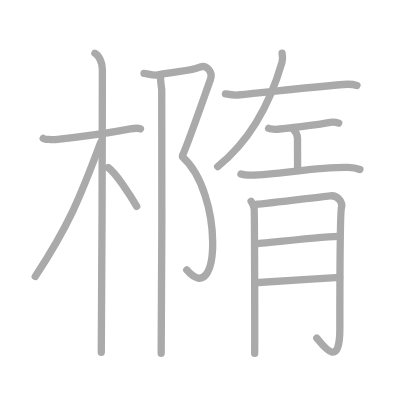
t = 0.00 s
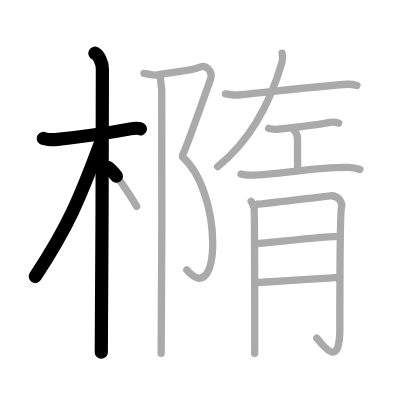
t = 3.25 s
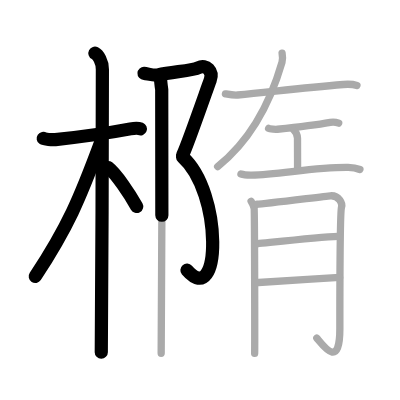
t = 6.50 s
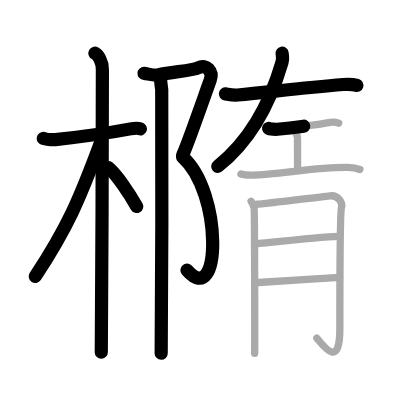
t = 9.50 s
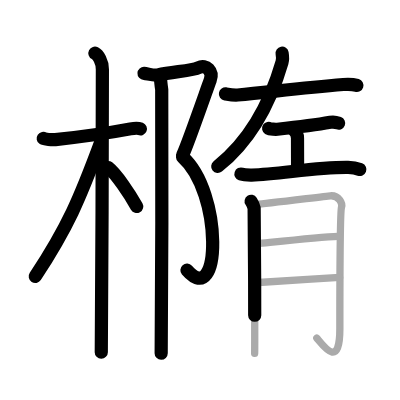
t = 12.75 s
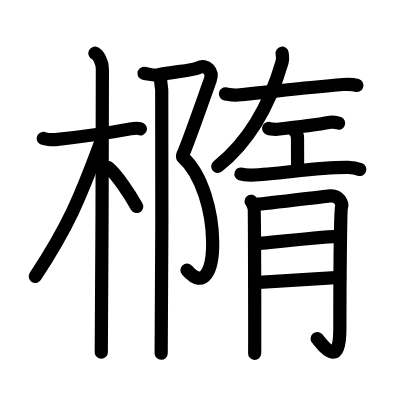
t = 16.00 s

The animated SVG that drew these frames (rendered in a browser with its animation timeline set to each time). Animation: 16 SMIL elements (animate=16); one cycle of 16.00 s.

<?xml version="1.0" standalone="no"?>
<!DOCTYPE svg PUBLIC "-//W3C//DTD SVG 1.1//EN"   "http://www.w3.org/Graphics/SVG/1.1/DTD/svg11.dtd">
<svg width="400px" height="400px"  version="1.1" xmlns="http://www.w3.org/2000/svg">
  <defs>
    <marker id="Triangle" viewBox="0 0 10 10" refX="0" refY="5" markerUnits="strokeWidth" markerWidth="3" style="stroke-opacity:0%;fill:#aaaaaa;" markerHeight="2" orient="auto">
      <path d="M 0 0 L 10 5 L 0 10 z" />
    </marker>
    
    <marker id="Arrow" viewBox="0 0 10 10" refX="5" refY="5" markerUnits="strokeWidth" markerWidth="1.8" style="stroke-opacity:0%;fill:#770000;" markerHeight="2" orient="auto">
      <path d="M 0 4 L 6 4 L 4 1 L 10 5 L 4 9 L 6 6 L 0 6 z" />
        <circle cx="5" cy="5" r="5" />
      </marker>
    
    <marker id="TriangleRed" viewBox="0 0 10 10" refX="0" refY="5" markerUnits="strokeWidth" markerWidth="3" style="stroke-opacity:0%;fill:#CC0000;" markerHeight="2" orient="auto">
      <path d="M 0 0 L 10 5 L 0 10 z" />
    </marker>
    
    <marker id="ArrowRed" viewBox="0 0 10 10" refX="5" refY="5" markerUnits="strokeWidth" markerWidth="1.8" style="stroke-opacity:0%;fill:#CC0000;" markerHeight="2" orient="auto">
      <path d="M 0 4 L 6 4 L 4 1 L 10 5 L 4 9 L 6 6 L 0 6 z" />
        <circle cx="5" cy="5" r="5" />
      </marker>
    
  </defs>
  
  <path style="fill:#ffffff; fill-opacity:100%; fill-rule:evenodd; stroke-width:0;" d="M 0 0 L 400px 0 L 400px 400px L 0 400px L 0 0" />

  <g transform="scale(3.6697247706422 3.6697247706422)">
<path style="fill:none; fill-opacity:0%; fill-rule:evenodd; stroke:#aaaaaa; stroke-opacity:100%; stroke-width: 1.5pt; stroke-linejoin:round; stroke-linecap:round;" d="M11.78 37.72c0.35 0.24 2.39 0.41 3.31 0.31c3.94-0.41 14.12-1.71 20.45-2.91c0.92-0.17 2.15-0.24 2.73 0"></path>
<path style="fill:none; fill-opacity:0%; fill-rule:evenodd; stroke:#aaaaaa; stroke-opacity:100%; stroke-width: 1.5pt; stroke-linejoin:round; stroke-linecap:round;" d="M25.86 14.5c0.91 0.47 2.04 2.25 2.04 4.42c0 0.95-0.12 71.25-0.3 77.08"></path>
<path style="fill:none; fill-opacity:0%; fill-rule:evenodd; stroke:#aaaaaa; stroke-opacity:100%; stroke-width: 1.5pt; stroke-linejoin:round; stroke-linecap:round;" d="M27.44 38.78C21.7 54.26 18.5 61.8 9.61 75.34"></path>
<path style="fill:none; fill-opacity:0%; fill-rule:evenodd; stroke:#aaaaaa; stroke-opacity:100%; stroke-width: 1.5pt; stroke-linejoin:round; stroke-linecap:round;" d="M29.47 45.65c2.23 1.71 5.9 7.28 7.78 10.6"></path>
<path style="fill:none; fill-opacity:0%; fill-rule:evenodd; stroke:#aaaaaa; stroke-opacity:100%; stroke-width: 1.5pt; stroke-linejoin:round; stroke-linecap:round;" d="M39.25 20c0.92 0.05 2.56 0.67 3.76 0.42c4.49-0.92 9.51-1.18 11.12-2c2.03-1.03 4.06 1.03 3.16 3.42c-0.9 2.4-5.94 17.01-7.52 20.44"></path>
<path style="fill:none; fill-opacity:0%; fill-rule:evenodd; stroke:#aaaaaa; stroke-opacity:100%; stroke-width: 1.5pt; stroke-linejoin:round; stroke-linecap:round;" d="M49.76 42.78c10.99 9.72 10.49 41.72 1.13 30.78"></path>
<path style="fill:none; fill-opacity:0%; fill-rule:evenodd; stroke:#aaaaaa; stroke-opacity:100%; stroke-width: 1.5pt; stroke-linejoin:round; stroke-linecap:round;" d="M43.74 21.07c0.01 0.93 0.18 2.31 0.33 3.34c0.15 1.03 0 65.42-0.15 71.84"></path>
<path style="fill:none; fill-opacity:0%; fill-rule:evenodd; stroke:#aaaaaa; stroke-opacity:100%; stroke-width: 1.5pt; stroke-linejoin:round; stroke-linecap:round;" d="M61.43 25.58c1.15 0.2 2.3 0.41 3.33 0.31c9.04-0.86 17.54-1.95 28.8-2.87c1.58-0.13 2.41-0.14 3.71 0.27"></path>
<path style="fill:none; fill-opacity:0%; fill-rule:evenodd; stroke:#aaaaaa; stroke-opacity:100%; stroke-width: 1.5pt; stroke-linejoin:round; stroke-linecap:round;" d="M76.87 14.5c0.11 0.63 0.19 1.76-0.02 2.46C73.36 29 67.76 38.66 59.31 45.38"></path>
<path style="fill:none; fill-opacity:0%; fill-rule:evenodd; stroke:#aaaaaa; stroke-opacity:100%; stroke-width: 1.5pt; stroke-linejoin:round; stroke-linecap:round;" d="M73.2 34.99c0.36 0.23 2.03 0.27 2.4 0.23c2.67-0.28 10.46-1.17 14.41-1.88c0.54-0.1 1.83 0.05 2.28 0.23"></path>
<path style="fill:none; fill-opacity:0%; fill-rule:evenodd; stroke:#aaaaaa; stroke-opacity:100%; stroke-width: 1.5pt; stroke-linejoin:round; stroke-linecap:round;" d="M80.08 35.44c0.73 0.69 0.99 1.65 0.99 2.2c0 2.63 0.02 5.5 0.02 8.25"></path>
<path style="fill:none; fill-opacity:0%; fill-rule:evenodd; stroke:#aaaaaa; stroke-opacity:100%; stroke-width: 1.5pt; stroke-linejoin:round; stroke-linecap:round;" d="M65.66 47.42c0.51 0.17 2.06 0.29 2.93 0.28c7.39-0.14 17.48-2.19 26.27-2.07c1.4 0.02 2.51 0.29 3.21 0.56"></path>
<path style="fill:none; fill-opacity:0%; fill-rule:evenodd; stroke:#aaaaaa; stroke-opacity:100%; stroke-width: 1.5pt; stroke-linejoin:round; stroke-linecap:round;" d="M68.43 54.84c0.41 0.63 0.68 1.26 0.82 1.87s0.19 38.22 0.14 39.58"></path>
<path style="fill:none; fill-opacity:0%; fill-rule:evenodd; stroke:#aaaaaa; stroke-opacity:100%; stroke-width: 1.5pt; stroke-linejoin:round; stroke-linecap:round;" d="M70.06 55.65c1.83-0.05 18.6-2.19 19.96-2.29c2.44-0.17 3.35 2.16 3.05 3.05c-0.29 0.86-0.46 20.87-0.46 33.19c0 10.92-4.24 4.98-6.28 2.54"></path>
<path style="fill:none; fill-opacity:0%; fill-rule:evenodd; stroke:#aaaaaa; stroke-opacity:100%; stroke-width: 1.5pt; stroke-linejoin:round; stroke-linecap:round;" d="M70.06 66.43c5.57-0.57 17.17-1.87 22.06-2.03"></path>
<path style="fill:none; fill-opacity:0%; fill-rule:evenodd; stroke:#aaaaaa; stroke-opacity:100%; stroke-width: 1.5pt; stroke-linejoin:round; stroke-linecap:round;" d="M69.4 77.04C73.75 76.84 85 76 92.55 75.6"></path>

<path style="fill:none; fill-opacity:0%; fill-rule:evenodd; stroke:#000000; stroke-opacity:100%; stroke-width: 2.7pt; stroke-linejoin:round; stroke-linecap:round;" d="M11.78 37.72c0.35 0.24 2.39 0.41 3.31 0.31c3.94-0.41 14.12-1.71 20.45-2.91c0.92-0.17 2.15-0.24 2.73 0" pathLength="100" stroke-dashoffset="100" stroke-dasharray="100 105"><animate id="dashAnim1" attributeName="stroke-dashoffset" from="100" to="0" dur="1s" calcMode="linear" fill="freeze"/></path>
<path style="fill:none; fill-opacity:0%; fill-rule:evenodd; stroke:#000000; stroke-opacity:100%; stroke-width: 2.7pt; stroke-linejoin:round; stroke-linecap:round;" d="M25.86 14.5c0.91 0.47 2.04 2.25 2.04 4.42c0 0.95-0.12 71.25-0.3 77.08" pathLength="100" stroke-dashoffset="100" stroke-dasharray="100 105"><animate id="dashAnim2" attributeName="stroke-dashoffset" from="100" to="0" dur="1s" calcMode="linear" begin="dashAnim1.end" fill="freeze"/></path>
<path style="fill:none; fill-opacity:0%; fill-rule:evenodd; stroke:#000000; stroke-opacity:100%; stroke-width: 2.7pt; stroke-linejoin:round; stroke-linecap:round;" d="M27.44 38.78C21.7 54.26 18.5 61.8 9.61 75.34" pathLength="100" stroke-dashoffset="100" stroke-dasharray="100 105"><animate id="dashAnim3" attributeName="stroke-dashoffset" from="100" to="0" dur="1s" calcMode="linear" begin="dashAnim2.end" fill="freeze"/></path>
<path style="fill:none; fill-opacity:0%; fill-rule:evenodd; stroke:#000000; stroke-opacity:100%; stroke-width: 2.7pt; stroke-linejoin:round; stroke-linecap:round;" d="M29.47 45.65c2.23 1.71 5.9 7.28 7.78 10.6" pathLength="100" stroke-dashoffset="100" stroke-dasharray="100 105"><animate id="dashAnim4" attributeName="stroke-dashoffset" from="100" to="0" dur="1s" calcMode="linear" begin="dashAnim3.end" fill="freeze"/></path>
<path style="fill:none; fill-opacity:0%; fill-rule:evenodd; stroke:#000000; stroke-opacity:100%; stroke-width: 2.7pt; stroke-linejoin:round; stroke-linecap:round;" d="M39.25 20c0.92 0.05 2.56 0.67 3.76 0.42c4.49-0.92 9.51-1.18 11.12-2c2.03-1.03 4.06 1.03 3.16 3.42c-0.9 2.4-5.94 17.01-7.52 20.44" pathLength="100" stroke-dashoffset="100" stroke-dasharray="100 105"><animate id="dashAnim5" attributeName="stroke-dashoffset" from="100" to="0" dur="1s" calcMode="linear" begin="dashAnim4.end" fill="freeze"/></path>
<path style="fill:none; fill-opacity:0%; fill-rule:evenodd; stroke:#000000; stroke-opacity:100%; stroke-width: 2.7pt; stroke-linejoin:round; stroke-linecap:round;" d="M49.76 42.78c10.99 9.72 10.49 41.72 1.13 30.78" pathLength="100" stroke-dashoffset="100" stroke-dasharray="100 105"><animate id="dashAnim6" attributeName="stroke-dashoffset" from="100" to="0" dur="1s" calcMode="linear" begin="dashAnim5.end" fill="freeze"/></path>
<path style="fill:none; fill-opacity:0%; fill-rule:evenodd; stroke:#000000; stroke-opacity:100%; stroke-width: 2.7pt; stroke-linejoin:round; stroke-linecap:round;" d="M43.74 21.07c0.01 0.93 0.18 2.31 0.33 3.34c0.15 1.03 0 65.42-0.15 71.84" pathLength="100" stroke-dashoffset="100" stroke-dasharray="100 105"><animate id="dashAnim7" attributeName="stroke-dashoffset" from="100" to="0" dur="1s" calcMode="linear" begin="dashAnim6.end" fill="freeze"/></path>
<path style="fill:none; fill-opacity:0%; fill-rule:evenodd; stroke:#000000; stroke-opacity:100%; stroke-width: 2.7pt; stroke-linejoin:round; stroke-linecap:round;" d="M61.43 25.58c1.15 0.2 2.3 0.41 3.33 0.31c9.04-0.86 17.54-1.95 28.8-2.87c1.58-0.13 2.41-0.14 3.71 0.27" pathLength="100" stroke-dashoffset="100" stroke-dasharray="100 105"><animate id="dashAnim8" attributeName="stroke-dashoffset" from="100" to="0" dur="1s" calcMode="linear" begin="dashAnim7.end" fill="freeze"/></path>
<path style="fill:none; fill-opacity:0%; fill-rule:evenodd; stroke:#000000; stroke-opacity:100%; stroke-width: 2.7pt; stroke-linejoin:round; stroke-linecap:round;" d="M76.87 14.5c0.11 0.63 0.19 1.76-0.02 2.46C73.36 29 67.76 38.66 59.31 45.38" pathLength="100" stroke-dashoffset="100" stroke-dasharray="100 105"><animate id="dashAnim9" attributeName="stroke-dashoffset" from="100" to="0" dur="1s" calcMode="linear" begin="dashAnim8.end" fill="freeze"/></path>
<path style="fill:none; fill-opacity:0%; fill-rule:evenodd; stroke:#000000; stroke-opacity:100%; stroke-width: 2.7pt; stroke-linejoin:round; stroke-linecap:round;" d="M73.2 34.99c0.36 0.23 2.03 0.27 2.4 0.23c2.67-0.28 10.46-1.17 14.41-1.88c0.54-0.1 1.83 0.05 2.28 0.23" pathLength="100" stroke-dashoffset="100" stroke-dasharray="100 105"><animate id="dashAnim10" attributeName="stroke-dashoffset" from="100" to="0" dur="1s" calcMode="linear" begin="dashAnim9.end" fill="freeze"/></path>
<path style="fill:none; fill-opacity:0%; fill-rule:evenodd; stroke:#000000; stroke-opacity:100%; stroke-width: 2.7pt; stroke-linejoin:round; stroke-linecap:round;" d="M80.08 35.44c0.73 0.69 0.99 1.65 0.99 2.2c0 2.63 0.02 5.5 0.02 8.25" pathLength="100" stroke-dashoffset="100" stroke-dasharray="100 105"><animate id="dashAnim11" attributeName="stroke-dashoffset" from="100" to="0" dur="1s" calcMode="linear" begin="dashAnim10.end" fill="freeze"/></path>
<path style="fill:none; fill-opacity:0%; fill-rule:evenodd; stroke:#000000; stroke-opacity:100%; stroke-width: 2.7pt; stroke-linejoin:round; stroke-linecap:round;" d="M65.66 47.42c0.51 0.17 2.06 0.29 2.93 0.28c7.39-0.14 17.48-2.19 26.27-2.07c1.4 0.02 2.51 0.29 3.21 0.56" pathLength="100" stroke-dashoffset="100" stroke-dasharray="100 105"><animate id="dashAnim12" attributeName="stroke-dashoffset" from="100" to="0" dur="1s" calcMode="linear" begin="dashAnim11.end" fill="freeze"/></path>
<path style="fill:none; fill-opacity:0%; fill-rule:evenodd; stroke:#000000; stroke-opacity:100%; stroke-width: 2.7pt; stroke-linejoin:round; stroke-linecap:round;" d="M68.43 54.84c0.41 0.63 0.68 1.26 0.82 1.87s0.19 38.22 0.14 39.58" pathLength="100" stroke-dashoffset="100" stroke-dasharray="100 105"><animate id="dashAnim13" attributeName="stroke-dashoffset" from="100" to="0" dur="1s" calcMode="linear" begin="dashAnim12.end" fill="freeze"/></path>
<path style="fill:none; fill-opacity:0%; fill-rule:evenodd; stroke:#000000; stroke-opacity:100%; stroke-width: 2.7pt; stroke-linejoin:round; stroke-linecap:round;" d="M70.06 55.65c1.83-0.05 18.6-2.19 19.96-2.29c2.44-0.17 3.35 2.16 3.05 3.05c-0.29 0.86-0.46 20.87-0.46 33.19c0 10.92-4.24 4.98-6.28 2.54" pathLength="100" stroke-dashoffset="100" stroke-dasharray="100 105"><animate id="dashAnim14" attributeName="stroke-dashoffset" from="100" to="0" dur="1s" calcMode="linear" begin="dashAnim13.end" fill="freeze"/></path>
<path style="fill:none; fill-opacity:0%; fill-rule:evenodd; stroke:#000000; stroke-opacity:100%; stroke-width: 2.7pt; stroke-linejoin:round; stroke-linecap:round;" d="M70.06 66.43c5.57-0.57 17.17-1.87 22.06-2.03" pathLength="100" stroke-dashoffset="100" stroke-dasharray="100 105"><animate id="dashAnim15" attributeName="stroke-dashoffset" from="100" to="0" dur="1s" calcMode="linear" begin="dashAnim14.end" fill="freeze"/></path>
<path style="fill:none; fill-opacity:0%; fill-rule:evenodd; stroke:#000000; stroke-opacity:100%; stroke-width: 2.7pt; stroke-linejoin:round; stroke-linecap:round;" d="M69.4 77.04C73.75 76.84 85 76 92.55 75.6" pathLength="100" stroke-dashoffset="100" stroke-dasharray="100 105"><animate id="dashAnim16" attributeName="stroke-dashoffset" from="100" to="0" dur="1s" calcMode="linear" begin="dashAnim15.end" fill="freeze"/></path>

</g>

</svg>  
          
